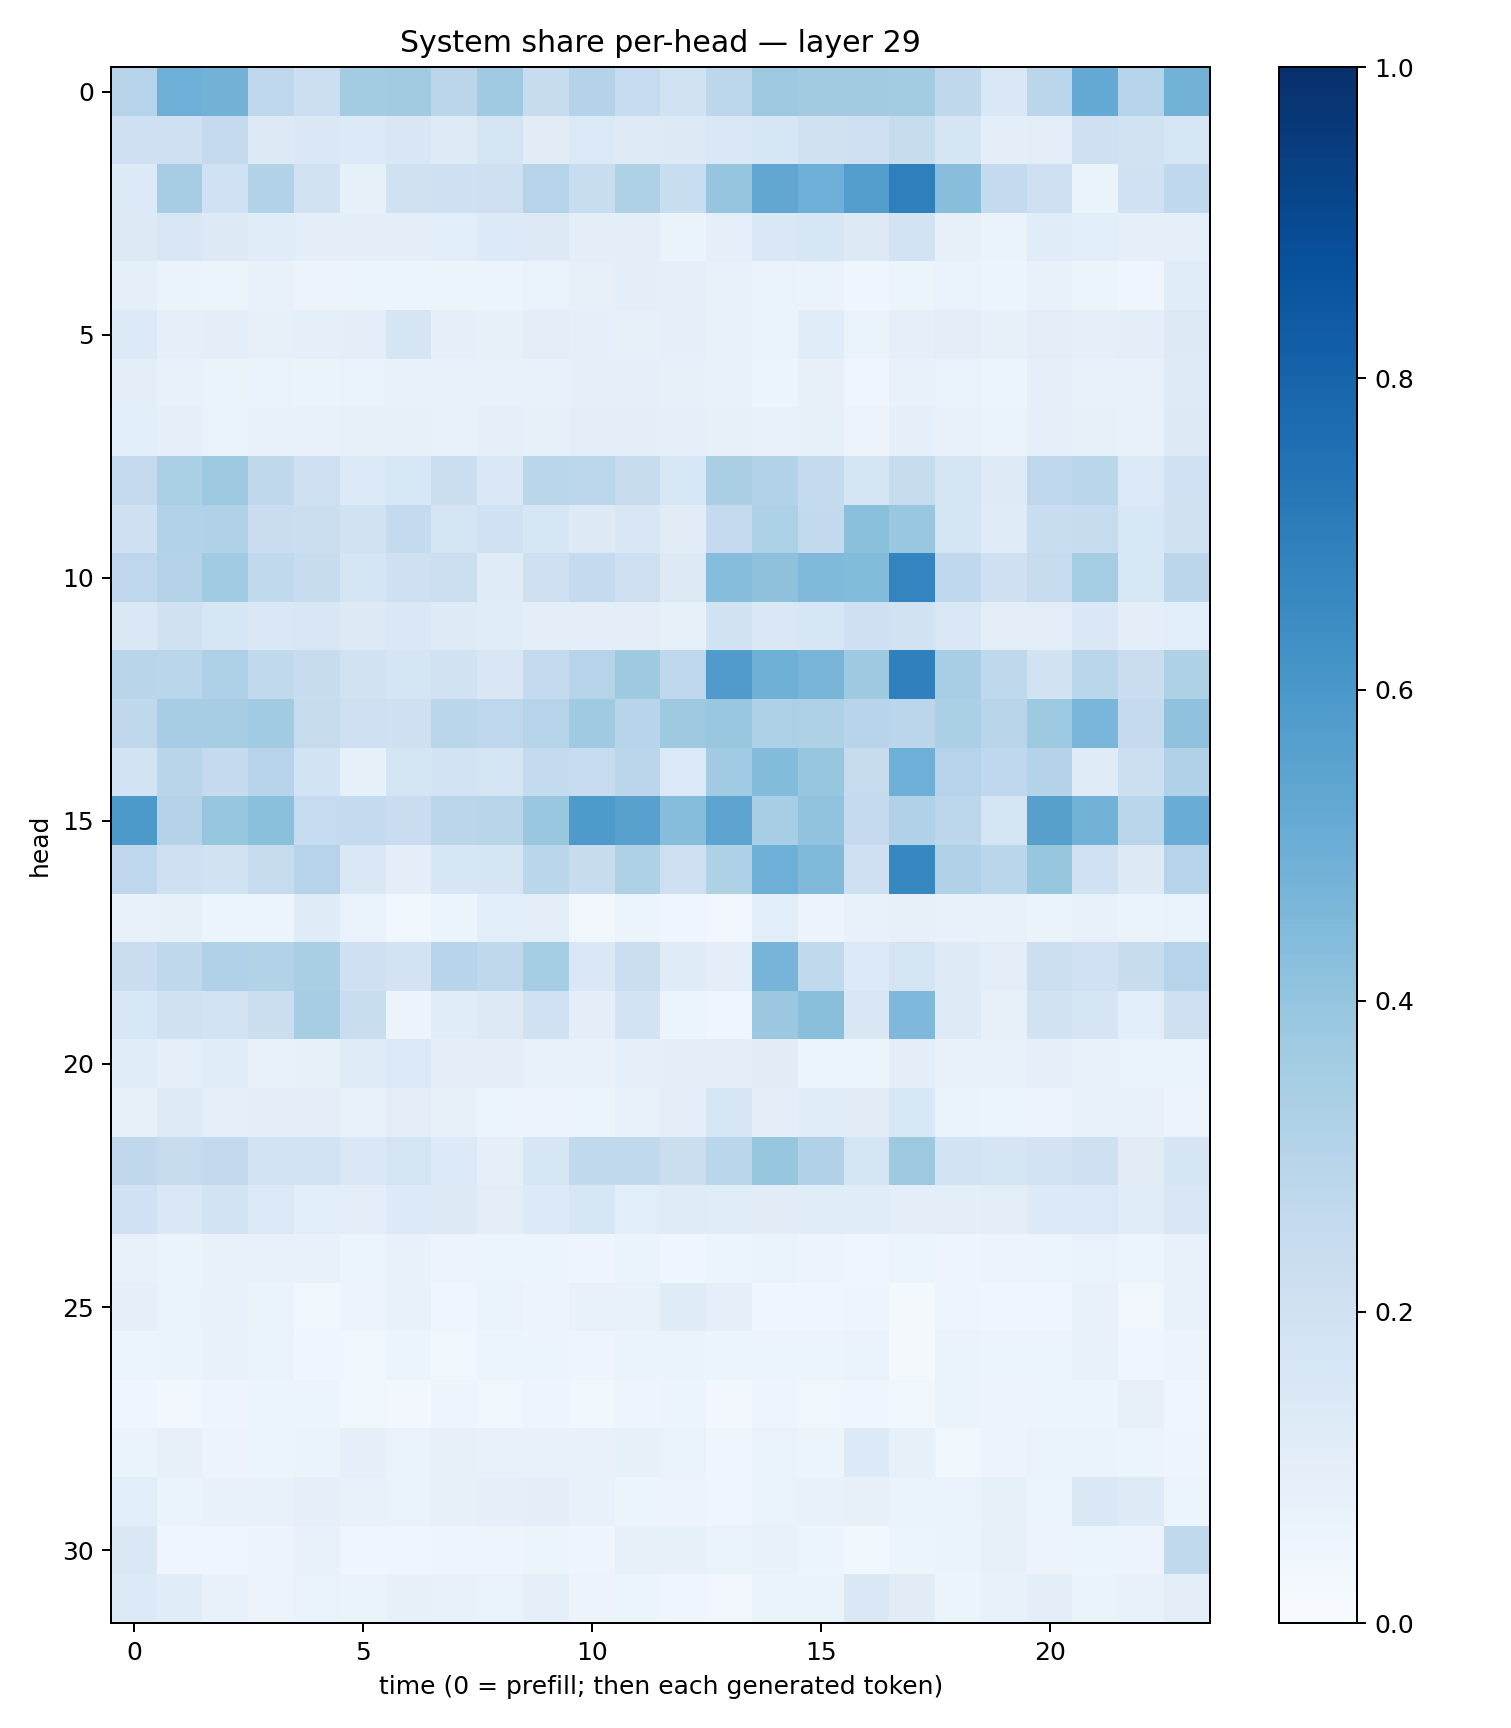

Values plotted in this chart, from the file beside it:
0.30228493, 0.49230805, 0.48005778, 0.2761594, 0.21554144, 0.3555902, 0.35995167, 0.28324392, 0.36917734, 0.24109778, 0.30575836, 0.24680844, 0.19523174, 0.27851254, 0.375002, 0.36178932, 0.36182874, 0.35761586, 0.27316734, 0.1470899, 0.28297713, 0.5212356, 0.29763472, 0.47963718
0.2102, 0.2099, 0.2515, 0.1271, 0.1408, 0.1359, 0.1487, 0.1247, 0.1747, 0.1103, 0.1385, 0.1238, 0.1259, 0.1443, 0.1581, 0.1979, 0.205, 0.246, 0.1709, 0.09865, 0.1018, 0.2096, 0.1884, 0.161
0.136, 0.3486, 0.1995, 0.3147, 0.189, 0.08566, 0.1981, 0.2106, 0.2141, 0.3035, 0.2307, 0.3218, 0.2316, 0.3955, 0.5351, 0.4954, 0.5712, 0.6923, 0.4269, 0.2568, 0.2143, 0.06436, 0.2031, 0.2687
0.1282, 0.1491, 0.1304, 0.1139, 0.09988, 0.09955, 0.09378, 0.1068, 0.1355, 0.1269, 0.0967, 0.09587, 0.06549, 0.08735, 0.1481, 0.1572, 0.1302, 0.1829, 0.08269, 0.06314, 0.1134, 0.1071, 0.08662, 0.09311
0.08883, 0.06342, 0.05376, 0.07069, 0.05501, 0.06223, 0.06243, 0.06206, 0.05904, 0.06913, 0.08183, 0.09522, 0.08657, 0.07333, 0.0679, 0.0635, 0.04638, 0.05915, 0.06973, 0.06082, 0.07578, 0.05981, 0.04624, 0.1163
0.1341, 0.09255, 0.1008, 0.0787, 0.09039, 0.0991, 0.17, 0.08947, 0.08287, 0.105, 0.08743, 0.08554, 0.09177, 0.0763, 0.07003, 0.1171, 0.06586, 0.08814, 0.1018, 0.08413, 0.1039, 0.09173, 0.09997, 0.1313
0.1018, 0.07289, 0.06574, 0.06681, 0.06364, 0.06976, 0.0731, 0.07239, 0.07685, 0.07265, 0.09303, 0.0913, 0.07921, 0.07457, 0.06025, 0.07995, 0.04262, 0.07485, 0.06979, 0.05993, 0.08638, 0.07562, 0.07201, 0.1241
0.1076, 0.09022, 0.07013, 0.074, 0.07802, 0.08492, 0.08386, 0.07616, 0.08807, 0.07888, 0.09549, 0.1013, 0.0897, 0.08394, 0.07765, 0.08355, 0.0567, 0.08919, 0.07407, 0.0664, 0.08616, 0.0829, 0.07785, 0.1326
0.2525, 0.3345, 0.3779, 0.2699, 0.2114, 0.1336, 0.1537, 0.2216, 0.1448, 0.2859, 0.281, 0.2372, 0.1553, 0.3373, 0.31, 0.2577, 0.1657, 0.2437, 0.1653, 0.1239, 0.2748, 0.2862, 0.1384, 0.2012
0.2085, 0.3093, 0.3169, 0.2292, 0.2189, 0.1905, 0.2566, 0.1763, 0.2019, 0.1584, 0.1257, 0.1494, 0.113, 0.2523, 0.3296, 0.2615, 0.4188, 0.384, 0.169, 0.12, 0.2317, 0.237, 0.1559, 0.1984
0.2765, 0.3059, 0.3633, 0.2648, 0.2401, 0.1712, 0.2049, 0.2172, 0.1203, 0.2079, 0.2572, 0.2137, 0.1306, 0.43, 0.4129, 0.4472, 0.4412, 0.6738, 0.2671, 0.2047, 0.2454, 0.3523, 0.154, 0.2819
0.1439, 0.1962, 0.1627, 0.1478, 0.1486, 0.1328, 0.1408, 0.1245, 0.114, 0.09629, 0.1002, 0.1033, 0.08219, 0.1925, 0.1412, 0.1575, 0.2092, 0.1943, 0.1431, 0.1037, 0.1039, 0.1415, 0.09743, 0.1089
0.29, 0.2878, 0.3271, 0.2639, 0.2394, 0.1891, 0.1706, 0.1948, 0.1491, 0.2563, 0.3035, 0.3728, 0.276, 0.5812, 0.4887, 0.4677, 0.3714, 0.6912, 0.3457, 0.271, 0.1881, 0.2888, 0.2303, 0.3207
0.2703, 0.349, 0.3501, 0.3652, 0.2431, 0.2121, 0.2105, 0.2878, 0.2759, 0.2999, 0.3698, 0.2932, 0.3724, 0.3861, 0.3253, 0.324, 0.2938, 0.2851, 0.3357, 0.2922, 0.3737, 0.4619, 0.2537, 0.4085
0.1856, 0.2915, 0.2503, 0.2967, 0.1869, 0.08333, 0.1775, 0.1808, 0.1766, 0.2549, 0.2481, 0.2839, 0.1401, 0.3644, 0.4397, 0.3932, 0.2456, 0.495, 0.3045, 0.2689, 0.3059, 0.119, 0.2186, 0.3184
0.5924, 0.3048, 0.3915, 0.4194, 0.2468, 0.255, 0.2292, 0.2842, 0.2926, 0.3896, 0.5874, 0.5565, 0.4301, 0.5408, 0.3465, 0.4038, 0.2537, 0.3168, 0.2789, 0.1769, 0.5601, 0.4769, 0.2858, 0.5056
0.2753, 0.2078, 0.1947, 0.2432, 0.3017, 0.143, 0.09928, 0.1607, 0.1659, 0.2884, 0.2416, 0.3228, 0.2142, 0.3226, 0.4934, 0.4472, 0.2094, 0.6675, 0.319, 0.2872, 0.3927, 0.2003, 0.1316, 0.3017
0.0761, 0.07999, 0.05349, 0.0529, 0.12, 0.06979, 0.03579, 0.05468, 0.1085, 0.102, 0.03457, 0.05901, 0.04332, 0.03315, 0.1072, 0.05715, 0.07095, 0.07892, 0.07084, 0.07363, 0.06294, 0.07552, 0.06372, 0.07002
0.2277, 0.2699, 0.319, 0.3118, 0.338, 0.2071, 0.183, 0.2945, 0.2719, 0.3553, 0.1438, 0.2233, 0.1204, 0.1004, 0.471, 0.2652, 0.1329, 0.1744, 0.1243, 0.1005, 0.2173, 0.2023, 0.2406, 0.301
0.1562, 0.1956, 0.1819, 0.2213, 0.3497, 0.2305, 0.05752, 0.1146, 0.1291, 0.2022, 0.09527, 0.1799, 0.06, 0.04048, 0.3797, 0.4246, 0.1521, 0.4498, 0.1228, 0.08169, 0.1947, 0.1691, 0.1083, 0.2055
0.1157, 0.09163, 0.1149, 0.07371, 0.08348, 0.1204, 0.1373, 0.09821, 0.09611, 0.07586, 0.07792, 0.09324, 0.09756, 0.09897, 0.1111, 0.05969, 0.06242, 0.1009, 0.07362, 0.07118, 0.08945, 0.07644, 0.06928, 0.06954
0.08521, 0.1215, 0.09029, 0.09523, 0.09884, 0.07184, 0.1019, 0.08406, 0.06228, 0.05671, 0.05229, 0.07112, 0.0953, 0.1578, 0.09698, 0.1158, 0.1113, 0.1528, 0.06441, 0.06232, 0.05522, 0.07404, 0.07088, 0.05738
0.2718, 0.2424, 0.2605, 0.1828, 0.1848, 0.1479, 0.1752, 0.133, 0.09305, 0.1641, 0.2629, 0.2653, 0.2255, 0.2865, 0.3916, 0.3203, 0.1765, 0.3763, 0.1851, 0.1642, 0.1814, 0.2099, 0.1094, 0.1666
0.201, 0.1478, 0.1846, 0.1374, 0.1067, 0.1041, 0.133, 0.1313, 0.1042, 0.1347, 0.1629, 0.1067, 0.1189, 0.1158, 0.112, 0.1159, 0.1134, 0.1011, 0.0991, 0.102, 0.1347, 0.1406, 0.1154, 0.1501
0.07808, 0.06535, 0.07632, 0.07778, 0.07599, 0.06215, 0.07554, 0.05656, 0.06125, 0.05078, 0.04733, 0.06519, 0.04094, 0.05124, 0.06731, 0.05787, 0.04542, 0.06064, 0.04967, 0.05489, 0.05176, 0.06927, 0.0511, 0.07215
0.08998, 0.06994, 0.07331, 0.06367, 0.03756, 0.05679, 0.0704, 0.04231, 0.06688, 0.05806, 0.07523, 0.0743, 0.1207, 0.08632, 0.04564, 0.04631, 0.04967, 0.02017, 0.04888, 0.04629, 0.04418, 0.07343, 0.03358, 0.0774
0.06238, 0.06489, 0.07282, 0.06893, 0.04404, 0.03684, 0.05255, 0.03543, 0.0538, 0.05429, 0.04935, 0.06377, 0.0643, 0.05884, 0.05382, 0.05893, 0.0696, 0.02178, 0.06316, 0.06139, 0.05381, 0.07257, 0.04457, 0.05806
0.04522, 0.03087, 0.05069, 0.05421, 0.05218, 0.03625, 0.02913, 0.04946, 0.03726, 0.05026, 0.03843, 0.047, 0.05466, 0.02982, 0.05054, 0.03557, 0.04037, 0.03793, 0.06264, 0.05687, 0.05156, 0.05433, 0.0795, 0.04605
0.06576, 0.07853, 0.05541, 0.06098, 0.06487, 0.0871, 0.0696, 0.07817, 0.07726, 0.07062, 0.07061, 0.08407, 0.06657, 0.0446, 0.06915, 0.06039, 0.1347, 0.08515, 0.0383, 0.05769, 0.06703, 0.06629, 0.05317, 0.04892
0.1082, 0.06464, 0.07779, 0.07634, 0.08877, 0.07225, 0.06669, 0.07851, 0.0908, 0.09551, 0.07138, 0.05414, 0.05802, 0.04358, 0.06827, 0.07394, 0.07925, 0.0675, 0.06656, 0.08395, 0.06213, 0.1451, 0.1242, 0.06151
0.1431, 0.04381, 0.04393, 0.05616, 0.07555, 0.04603, 0.04577, 0.04741, 0.05047, 0.06155, 0.04826, 0.07924, 0.08292, 0.06649, 0.07666, 0.05975, 0.03739, 0.05869, 0.06528, 0.07945, 0.05565, 0.05328, 0.05769, 0.2652
0.1339, 0.1133, 0.07808, 0.05762, 0.06642, 0.06614, 0.07934, 0.07046, 0.06934, 0.08861, 0.05481, 0.05382, 0.04518, 0.03417, 0.06419, 0.06296, 0.1442, 0.1097, 0.05306, 0.07357, 0.09746, 0.06267, 0.07729, 0.1034
